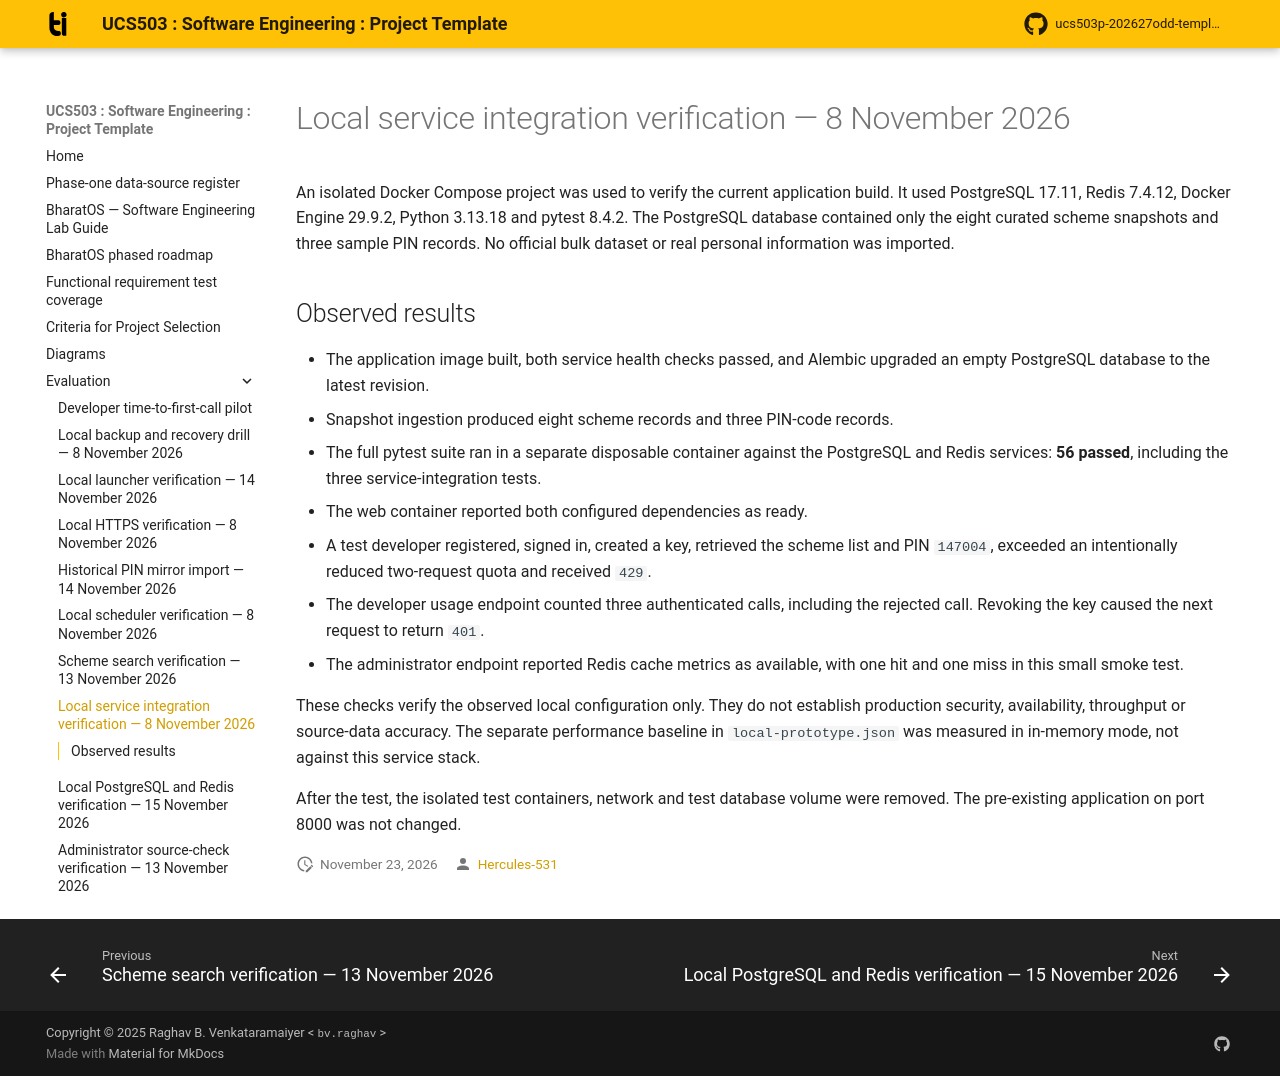

repository: Hercules-531/ucs503p--SE_project · page: evaluation/service-integration-2026-11-08/index.html · generator: mkdocs

# Local service integration verification — 8 November 2026

An isolated Docker Compose project was used to verify the current application build. It used
PostgreSQL 17.11, Redis 7.4.12, Docker Engine 29.9.2, Python 3.13.18 and pytest 8.4.2.
The PostgreSQL database contained only the eight curated scheme snapshots and three sample
PIN records. No official bulk dataset or real personal information was imported.

## Observed results

- The application image built, both service health checks passed, and Alembic upgraded an empty
  PostgreSQL database to the latest revision.
- Snapshot ingestion produced eight scheme records and three PIN-code records.
- The full pytest suite ran in a separate disposable container against the PostgreSQL and Redis
  services: **56 passed**, including the three service-integration tests.
- The web container reported both configured dependencies as ready.
- A test developer registered, signed in, created a key, retrieved the scheme list and PIN
  `147004`, exceeded an intentionally reduced two-request quota and received `429`.
- The developer usage endpoint counted three authenticated calls, including the rejected call.
  Revoking the key caused the next request to return `401`.
- The administrator endpoint reported Redis cache metrics as available, with one hit and one
  miss in this small smoke test.

These checks verify the observed local configuration only. They do not establish production
security, availability, throughput or source-data accuracy. The separate performance baseline
in `local-prototype.json` was measured in in-memory mode, not against this service stack.

After the test, the isolated test containers, network and test database volume were removed.
The pre-existing application on port 8000 was not changed.
